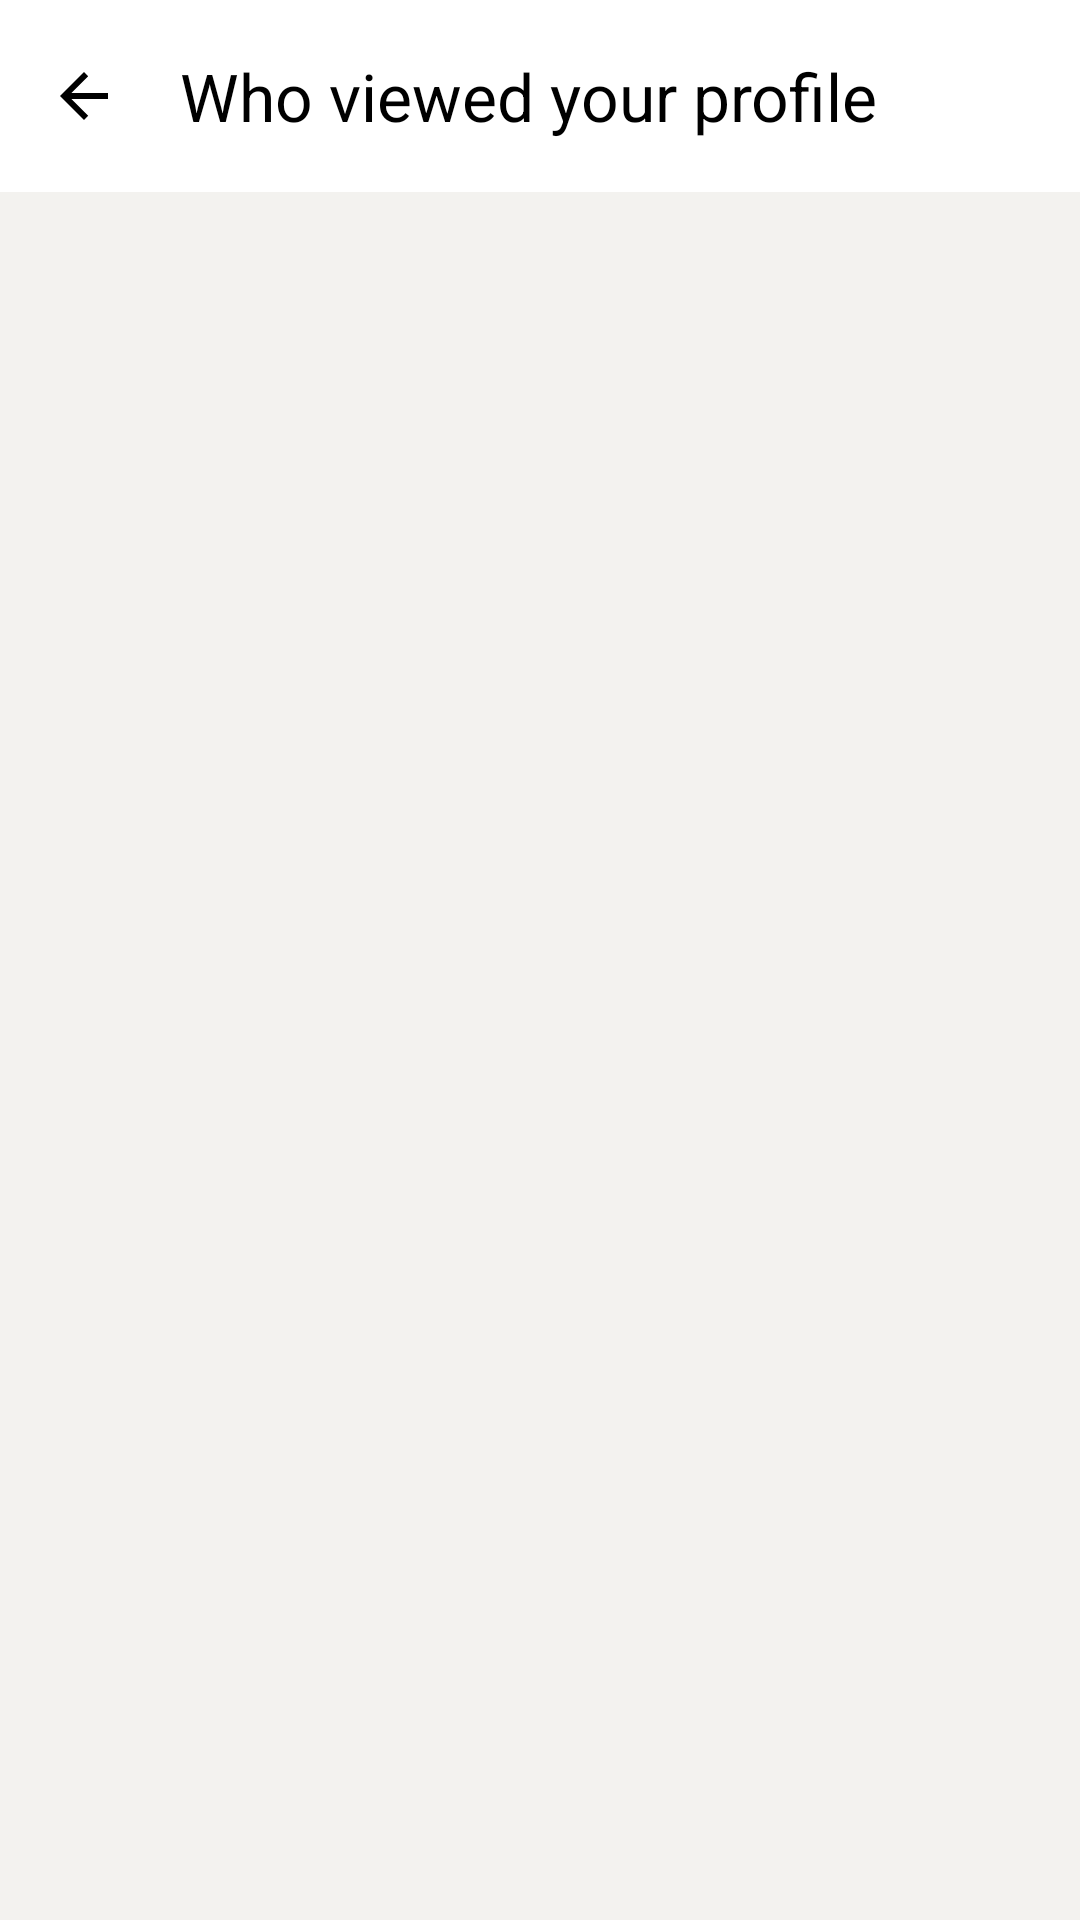

Here is an Android app screen rendered from its layout file. Give the layout XML and the strings, colors and styles it references.
<!-- AndroidManifest.xml: application theme Theme.SkillXchange -->
<!-- res/layout/activity_profile_viewers.xml -->
<?xml version="1.0" encoding="utf-8"?>
<androidx.constraintlayout.widget.ConstraintLayout xmlns:android="http://schemas.android.com/apk/res/android"
    xmlns:app="http://schemas.android.com/apk/res-auto"
    xmlns:tools="http://schemas.android.com/tools"
    android:layout_width="match_parent"
    android:layout_height="match_parent"
    android:background="#F3F2EF">

    <com.google.android.material.appbar.AppBarLayout
        android:id="@+id/appBarViewers"
        android:layout_width="match_parent"
        android:layout_height="wrap_content"
        android:background="@color/white">

        <com.google.android.material.appbar.MaterialToolbar
            android:id="@+id/viewersToolbar"
            android:layout_width="match_parent"
            android:layout_height="?attr/actionBarSize"
            app:navigationIcon="?attr/homeAsUpIndicator"
            app:navigationIconTint="#000000"
            app:title="Who viewed your profile"
            app:titleTextColor="#000000" />
    </com.google.android.material.appbar.AppBarLayout>

    <androidx.recyclerview.widget.RecyclerView
        android:id="@+id/rvViewers"
        android:layout_width="match_parent"
        android:layout_height="0dp"
        app:layout_constraintTop_toBottomOf="@id/appBarViewers"
        app:layout_constraintBottom_toBottomOf="parent"
        tools:listitem="@layout/item_user" />

    <TextView
        android:id="@+id/tvNoViewers"
        android:layout_width="wrap_content"
        android:layout_height="wrap_content"
        android:text="No one has viewed your profile yet."
        android:visibility="gone"
        app:layout_constraintTop_toTopOf="parent"
        app:layout_constraintBottom_toBottomOf="parent"
        app:layout_constraintStart_toStartOf="parent"
        app:layout_constraintEnd_toEndOf="parent" />

</androidx.constraintlayout.widget.ConstraintLayout>
<!-- res/layout/item_user.xml (included above) -->
<?xml version="1.0" encoding="utf-8"?>
<com.google.android.material.card.MaterialCardView xmlns:android="http://schemas.android.com/apk/res/android"
    xmlns:app="http://schemas.android.com/apk/res-auto"
    android:layout_width="match_parent"
    android:layout_height="wrap_content"
    android:layout_margin="8dp"
    app:cardBackgroundColor="@color/white"
    app:cardCornerRadius="12dp"
    app:cardElevation="1dp"
    app:strokeColor="@color/color_card_stroke"
    app:strokeWidth="1dp">

    <LinearLayout
        android:layout_width="match_parent"
        android:layout_height="wrap_content"
        android:orientation="vertical"
        android:padding="16dp"
        android:gravity="center_horizontal">

        
        <com.google.android.material.imageview.ShapeableImageView
            android:id="@+id/ivUserAvatar"
            android:layout_width="72dp"
            android:layout_height="72dp"
            android:src="@android:drawable/ic_menu_gallery"
            android:padding="2dp"
            android:background="@drawable/bg_avatar_ring"
            android:backgroundTint="@color/color_primary"
            app:shapeAppearanceOverlay="@style/ShapeAppearance.Material3.Corner.Full"
            app:strokeColor="@color/white"
            app:strokeWidth="3dp" />

        <TextView
            android:id="@+id/tvUserName"
            android:layout_width="wrap_content"
            android:layout_height="wrap_content"
            android:layout_marginTop="12dp"
            android:text="User Name"
            android:textColor="@color/color_text_primary"
            android:textSize="16sp"
            android:textStyle="bold"
            android:fontFamily="sans-serif-medium" />

        <TextView
            android:id="@+id/tvUserSkill"
            android:layout_width="wrap_content"
            android:layout_height="wrap_content"
            android:layout_marginTop="3dp"
            android:text="Skill · Title"
            android:textColor="@color/color_text_secondary"
            android:textSize="12sp"
            android:gravity="center" />

        
        <LinearLayout
            android:layout_width="wrap_content"
            android:layout_height="wrap_content"
            android:layout_marginTop="8dp"
            android:background="@drawable/bg_rating_badge"
            android:backgroundTint="@color/color_primary_light"
            android:paddingHorizontal="10dp"
            android:paddingVertical="4dp"
            android:gravity="center_vertical"
            android:orientation="horizontal">

            <ImageView
                android:layout_width="12dp"
                android:layout_height="12dp"
                android:src="@android:drawable/btn_star_big_on"
                app:tint="#F5A623" />

            <TextView
                android:id="@+id/tvRating"
                android:layout_width="wrap_content"
                android:layout_height="wrap_content"
                android:layout_marginStart="4dp"
                android:text="4.8"
                android:textColor="@color/color_primary"
                android:textSize="12sp"
                android:textStyle="bold" />
        </LinearLayout>

        
        <com.google.android.material.button.MaterialButton
            android:id="@+id/btnConnect"
            style="@style/Widget.Material3.Button.OutlinedButton"
            android:layout_width="match_parent"
            android:layout_height="40dp"
            android:layout_marginTop="14dp"
            android:text="Connect"
            android:textAllCaps="false"
            android:textStyle="bold"
            android:textColor="@color/color_primary"
            app:strokeColor="@color/color_primary"
            app:cornerRadius="20dp" />

    </LinearLayout>
</com.google.android.material.card.MaterialCardView>
<!-- resources referenced by this layout -->
<resources>
  <color name="color_card_stroke">#E9E5DF</color>
  <color name="color_primary">#0A66C2</color>
  <color name="color_primary_light">#EEF3F8</color>
  <color name="color_text_primary">#000000</color>
  <color name="color_text_secondary">#56687A</color>
  <color name="white">#FFFFFFFF</color>
  <!-- drawable bg_avatar_ring (drawable) -->
  <?xml version="1.0" encoding="utf-8"?>
  <shape xmlns:android="http://schemas.android.com/apk/res/android"
      android:shape="oval">
      <stroke
          android:width="2dp"
          android:color="@color/color_primary_light" />
      <padding
          android:bottom="4dp"
          android:left="4dp"
          android:right="4dp"
          android:top="4dp" />
  </shape>
  <style name="Theme.SkillXchange" parent="Base.Theme.SkillXchange" />
  <style name="Base.Theme.SkillXchange" parent="Theme.Material3.Light.NoActionBar">
          <item name="colorPrimary">@color/color_primary</item>
          <item name="colorSecondary">@color/color_secondary</item>
          <item name="colorTertiary">@color/color_accent_light</item>
          <item name="colorSurface">@color/color_bg_surface</item>
          <item name="android:colorBackground">@color/color_bg_page</item>
          <item name="colorOnBackground">@color/color_text_primary</item>
          <item name="colorOnSurface">@color/color_text_primary</item>
          <item name="colorOnPrimary">@color/white</item>
          <item name="colorOnSecondary">@color/white</item>
          <item name="colorPrimaryContainer">@color/color_bg_input</item>
          <item name="colorOnPrimaryContainer">@color/color_primary_dark</item>
          <item name="colorSurfaceVariant">@color/color_bg_input</item>
          <item name="colorOnSurfaceVariant">@color/color_secondary</item>
          <item name="android:windowBackground">@color/color_bg_page</item>
          <item name="android:statusBarColor">@color/white</item>
          <item name="android:windowLightStatusBar">true</item>
          <item name="android:navigationBarColor">@color/white</item>
          <item name="android:textColorPrimary">@color/color_text_primary</item>
          <item name="android:textColorSecondary">@color/color_text_secondary</item>
          <item name="elevationOverlayEnabled">false</item>
      </style>
  <color name="color_secondary">#56687A</color>
  <color name="color_accent_light">#70B5F9</color>
  <color name="color_bg_surface">#FFFFFF</color>
  <color name="color_bg_page">#F3F2EF</color>
  <color name="color_bg_input">#EEF3F8</color>
  <color name="color_primary_dark">#004182</color>
</resources>
